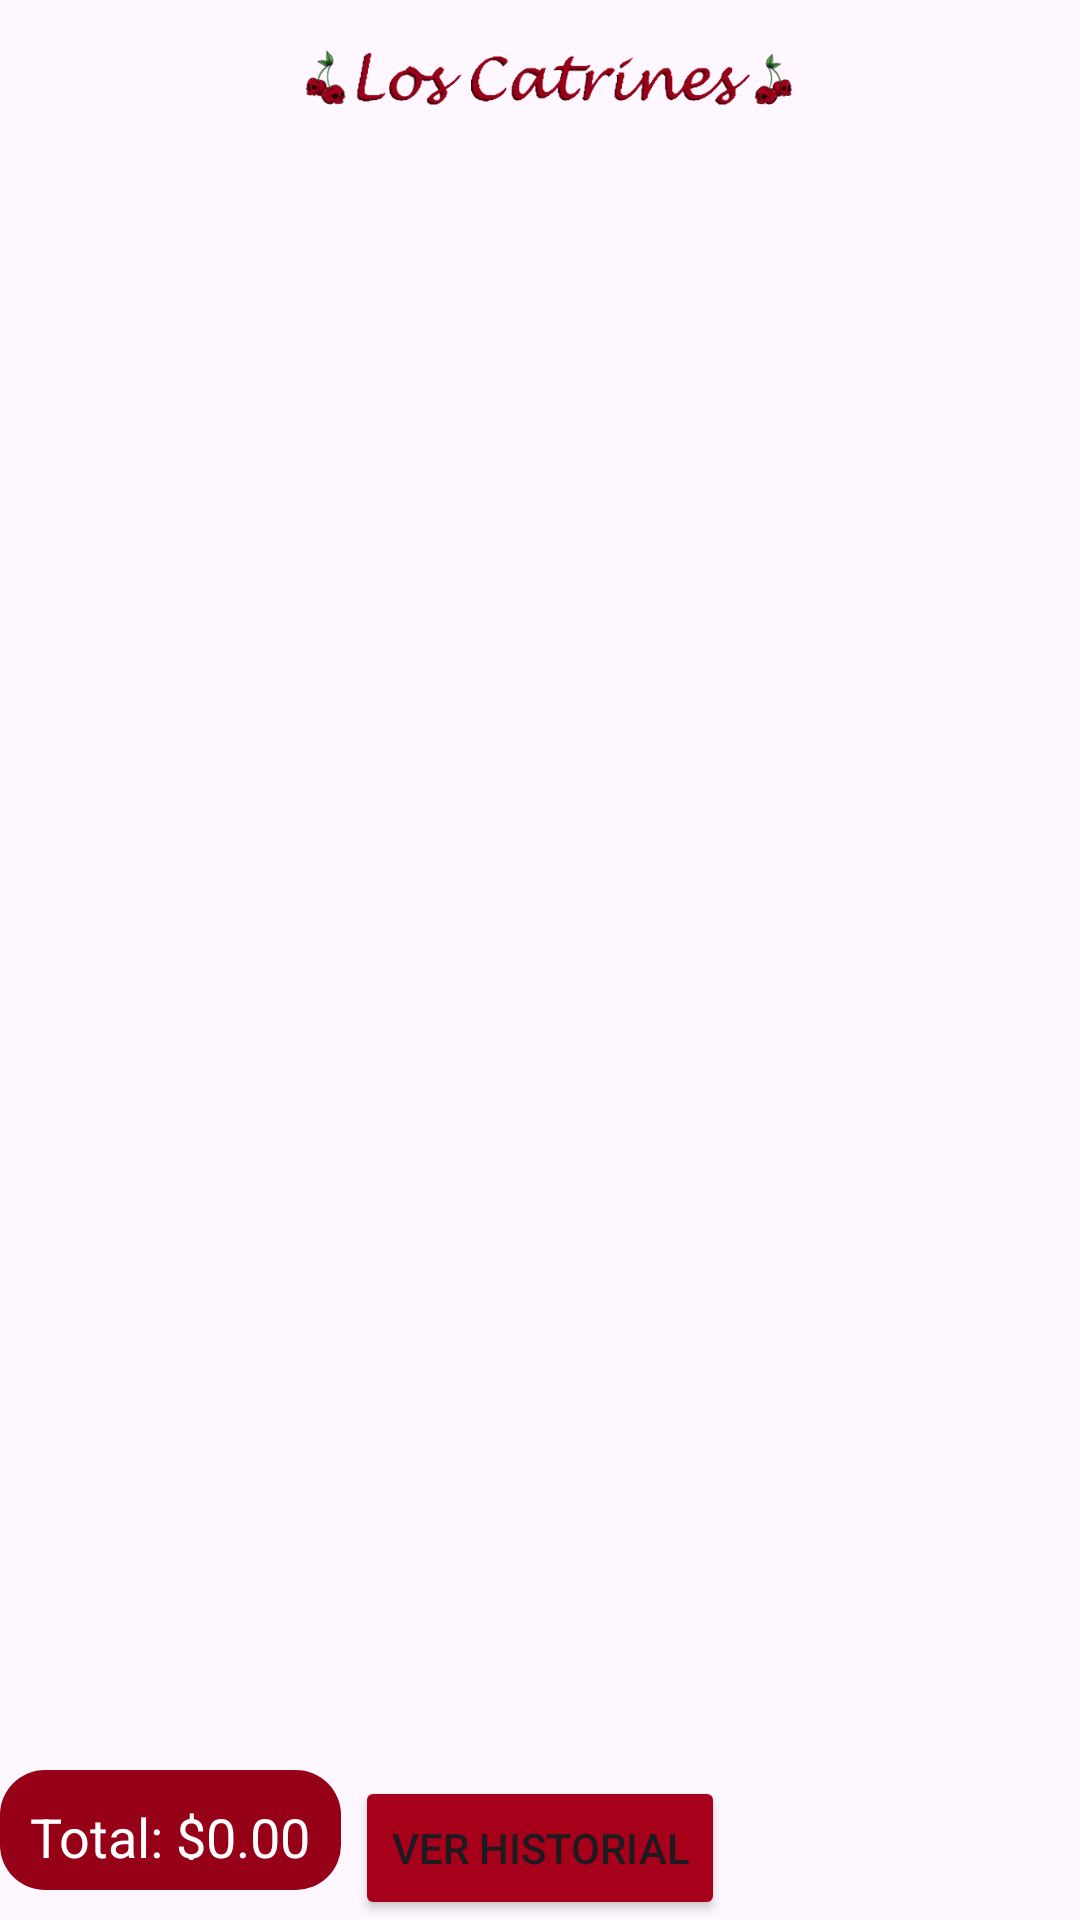

This screen was rendered from an Android layout file. Write that file and the resources it references.
<!-- AndroidManifest.xml: application theme Theme.Desafio2Restaurante -->
<!-- res/layout/activity_platos.xml -->
<RelativeLayout xmlns:android="http://schemas.android.com/apk/res/android"
    xmlns:app="http://schemas.android.com/apk/res-auto"
    android:layout_width="match_parent"
    android:layout_height="match_parent">

    <ImageView
        android:id="@+id/imageView4"
        android:layout_width="200dp"
        android:layout_height="45dp"
        android:layout_alignParentTop="true"
        android:layout_centerHorizontal="true"
        android:layout_margin="3dp"
        app:srcCompat="@drawable/g"
        android:scaleType="centerCrop"/>

    <ListView
        android:id="@+id/ListaPlatos"
        android:layout_width="match_parent"
        android:layout_height="0dp"
        android:layout_below="@+id/imageView4"
        android:layout_above="@+id/txtTotal"
        android:padding="3dp"
        android:scrollbars="vertical"/>

    <TextView
        android:id="@+id/txtTotal"
        android:layout_width="wrap_content"
        android:layout_height="40dp"
        android:layout_alignParentBottom="true"
        android:padding="10dp"
        android:layout_marginTop="10dp"
        android:layout_marginBottom="10dp"
        android:textSize="18sp"
        android:background="@drawable/redondo"
        android:textColor="@color/white"
        android:text="Total: $0.00"/>

    <Button
        android:id="@+id/historial"
        android:backgroundTint="@color/cereza"
        android:layout_width="wrap_content"
        android:layout_height="wrap_content"
        android:layout_alignParentBottom="true"
        android:layout_centerHorizontal="true"
        android:layout_marginTop="10dp"
        android:text="Ver historial"  />

</RelativeLayout>
<!-- resources referenced by this layout -->
<resources>
  <color name="cereza">#A7001A</color>
  <color name="white">#FFFFFFFF</color>
  <!-- drawable g: png bitmap (drawable, 38389 bytes) -->
  <!-- drawable redondo (drawable) -->
  <?xml version="1.0" encoding="utf-8"?>
  <shape xmlns:android="http://schemas.android.com/apk/res/android">
      <solid android:color="@color/regla"/>
      <corners android:radius="15dp"/>
  </shape>
  <style name="Theme.Desafio2Restaurante" parent="Base.Theme.Desafio2Restaurante" />
  <color name="regla">#960118</color>
  <style name="Base.Theme.Desafio2Restaurante" parent="Theme.Material3.DayNight.NoActionBar">
          
          
      </style>
</resources>
